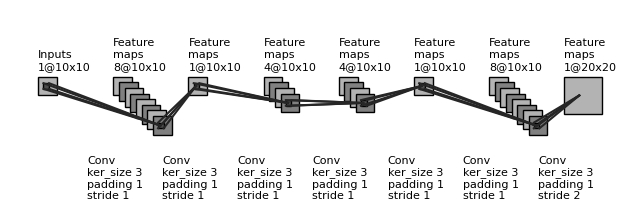

Generate this figure with matplotlib:
"""
[redacted]
All rights reserved.

Redistribution and use in source and binary forms, with or without
    modification, are permitted provided that the following conditions are met:

1. Redistributions of source code must retain the above copyright notice, this
    list of conditions and the following disclaimer.

2. Redistributions in binary form must reproduce the above copyright notice,
    this list of conditions and the following disclaimer in the documentation
    and/or other materials provided with the distribution.

3. Neither the name of the copyright holder nor the names of its contributors
    may be used to endorse or promote products derived from this software
    without specific prior written permission.

THIS SOFTWARE IS PROVIDED BY THE COPYRIGHT HOLDERS AND CONTRIBUTORS "AS IS"
    AND ANY EXPRESS OR IMPLIED WARRANTIES, INCLUDING, BUT NOT LIMITED TO, THE
    IMPLIED WARRANTIES OF MERCHANTABILITY AND FITNESS FOR A PARTICULAR PURPOSE
    ARE DISCLAIMED. IN NO EVENT SHALL THE COPYRIGHT HOLDER OR CONTRIBUTORS BE
    LIABLE FOR ANY DIRECT, INDIRECT, INCIDENTAL, SPECIAL, EXEMPLARY, OR
    CONSEQUENTIAL DAMAGES (INCLUDING, BUT NOT LIMITED TO, PROCUREMENT OF
    SUBSTITUTE GOODS OR SERVICES; LOSS OF USE, DATA, OR PROFITS; OR BUSINESS
    INTERRUPTION) HOWEVER CAUSED AND ON ANY THEORY OF LIABILITY, WHETHER IN
    CONTRACT, STRICT LIABILITY, OR TORT (INCLUDING NEGLIGENCE OR OTHERWISE)
    ARISING IN ANY WAY OUT OF THE USE OF THIS SOFTWARE, EVEN IF ADVISED OF THE
    POSSIBILITY OF SUCH DAMAGE.
"""


# https://github.com/gwding/draw_convnet
import os
import numpy as np
import matplotlib.pyplot as plt
plt.rcdefaults()
from matplotlib.lines import Line2D
from matplotlib.patches import Rectangle
from matplotlib.patches import Circle

NumDots = 4
NumConvMax = 8
NumFcMax = 20
White = 1.
Light = 0.7
Medium = 0.5
Dark = 0.3
Darker = 0.15
Black = 0.


def add_layer(patches, colors, size=(24, 24), num=5,
              top_left=[0, 0],
              loc_diff=[3, -3],
              ):
    # add a rectangle
    top_left = np.array(top_left)
    loc_diff = np.array(loc_diff)
    loc_start = top_left - np.array([0, size[0]])
    for ind in range(num):
        patches.append(Rectangle(loc_start + ind * loc_diff, size[1], size[0]))
        if ind % 2:
            colors.append(Medium)
        else:
            colors.append(Light)


def add_layer_with_omission(patches, colors, size=(24, 24),
                            num=5, num_max=8,
                            num_dots=4,
                            top_left=[0, 0],
                            loc_diff=[3, -3],
                            ):
    # add a rectangle
    top_left = np.array(top_left)
    loc_diff = np.array(loc_diff)
    loc_start = top_left - np.array([0, size[0]])
    this_num = min(num, num_max)
    start_omit = (this_num - num_dots) // 2
    end_omit = this_num - start_omit
    start_omit -= 1
    for ind in range(this_num):
        if (num > num_max) and (start_omit < ind < end_omit):
            omit = True
        else:
            omit = False

        if omit:
            patches.append(
                Circle(loc_start + ind * loc_diff + np.array(size) / 2, 0.5))
        else:
            patches.append(Rectangle(loc_start + ind * loc_diff,
                                     size[1], size[0]))

        if omit:
            colors.append(Black)
        elif ind % 2:
            colors.append(Medium)
        else:
            colors.append(Light)


def add_mapping(patches, colors, start_ratio, end_ratio, patch_size, ind_bgn,
                top_left_list, loc_diff_list, num_show_list, size_list):

    start_loc = top_left_list[ind_bgn] \
        + (num_show_list[ind_bgn] - 1) * np.array(loc_diff_list[ind_bgn]) \
        + np.array([start_ratio[0] * (size_list[ind_bgn][1] - patch_size[1]),
                    - start_ratio[1] * (size_list[ind_bgn][0] - patch_size[0])]
                   )




    end_loc = top_left_list[ind_bgn + 1] \
        + (num_show_list[ind_bgn + 1] - 1) * np.array(
            loc_diff_list[ind_bgn + 1]) \
        + np.array([end_ratio[0] * size_list[ind_bgn + 1][1],
                    - end_ratio[1] * size_list[ind_bgn + 1][0]])


    patches.append(Rectangle(start_loc, patch_size[1], -patch_size[0]))
    colors.append(Dark)
    patches.append(Line2D([start_loc[0], end_loc[0]],
                          [start_loc[1], end_loc[1]]))
    colors.append(Darker)
    patches.append(Line2D([start_loc[0] + patch_size[1], end_loc[0]],
                          [start_loc[1], end_loc[1]]))
    colors.append(Darker)
    patches.append(Line2D([start_loc[0], end_loc[0]],
                          [start_loc[1] - patch_size[0], end_loc[1]]))
    colors.append(Darker)
    patches.append(Line2D([start_loc[0] + patch_size[1], end_loc[0]],
                          [start_loc[1] - patch_size[0], end_loc[1]]))
    colors.append(Darker)



def label(xy, text, xy_off=[0, 4]):
    plt.text(xy[0] + xy_off[0], xy[1] + xy_off[1], text,
             family='sans-serif', size=8)


if __name__ == '__main__':

    fc_unit_size = 2
    layer_width = 40
    flag_omit = True

    patches = []
    colors = []

    fig, ax = plt.subplots()


    ############################
    # conv layers
    size_list = [(10, 10), (10, 10), (10, 10), (10, 10), (10, 10), (10, 10), (10, 10), (20, 20)]
    num_list = [1, 8, 1, 4, 4, 1, 8, 1]
    x_diff_list = [0, layer_width, layer_width, layer_width, layer_width, layer_width, layer_width, layer_width,
                   layer_width, layer_width]
    text_list = ['Inputs'] + ['Feature\nmaps'] * (len(size_list) - 1)
    loc_diff_list = [[3, -3]] * len(size_list)

    num_show_list = list(map(min, num_list, [NumConvMax] * len(num_list)))
    top_left_list = np.c_[np.cumsum(x_diff_list), np.zeros(len(x_diff_list))]

    for ind in range(len(size_list)-1,-1,-1):
        if flag_omit:
            add_layer_with_omission(patches, colors, size=size_list[ind],
                                    num=num_list[ind],
                                    num_max=NumConvMax,
                                    num_dots=NumDots,
                                    top_left=top_left_list[ind],
                                    loc_diff=loc_diff_list[ind])
        else:
            add_layer(patches, colors, size=size_list[ind],
                      num=num_show_list[ind],
                      top_left=top_left_list[ind], loc_diff=loc_diff_list[ind])
        label(top_left_list[ind], text_list[ind] + '\n{}@{}x{}'.format(
            num_list[ind], size_list[ind][0], size_list[ind][1]))

    ############################
    # in between layers
    start_ratio_list = [[0.4, 0.5], [0.4, 0.5], [0.4, 0.5], [0.4, 0.5], [0.4, 0.5], [0.4, 0.5],
                        [0.4, 0.5]]
    end_ratio_list = [[0.4, 0.5], [0.4, 0.5], [0.4, 0.5], [0.4, 0.5], [0.4, 0.5], [0.4, 0.5],
                      [0.4, 0.5]]
    patch_size_list = [(3, 3), (3, 3), (3, 3), (3, 3), (3, 3), (3, 3), (3, 3)]
    ind_bgn_list = range(len(patch_size_list))
    text_list = ['Conv', 'Conv', 'Conv', 'Conv', 'Conv', 'Conv', 'Conv']
    padding = [1, 1, 1, 1, 1, 1, 1]
    stride = [1, 1, 1, 1, 1, 1, 2]
    for ind in range(len(patch_size_list)):
        add_mapping(
            patches, colors, start_ratio_list[ind], end_ratio_list[ind],
            patch_size_list[ind], ind,
            top_left_list, loc_diff_list, num_show_list, size_list)
        label(top_left_list[ind], text_list[ind] + '\nker_size {}'.format(
            patch_size_list[ind][0]) + '\npadding {}'.format(padding[ind]) +
              '\nstride {}'.format(stride[ind]), xy_off=[26, -65]
        )


    ############################
    # fully connected layers
    # size_list = [(fc_unit_size, fc_unit_size)] * 3
    # num_list = [768, 500, 2]
    # num_show_list = list(map(min, num_list, [NumFcMax] * len(num_list)))
    # x_diff_list = [sum(x_diff_list) + layer_width, layer_width, layer_width]
    # top_left_list = np.c_[np.cumsum(x_diff_list), np.zeros(len(x_diff_list))]
    # loc_diff_list = [[fc_unit_size, -fc_unit_size]] * len(top_left_list)
    # text_list = ['Hidden\nunits'] * (len(size_list) - 1) + ['Outputs']
    #
    # for ind in range(len(size_list)):
    #     if flag_omit:
    #         add_layer_with_omission(patches, colors, size=size_list[ind],
    #                                 num=num_list[ind],
    #                                 num_max=NumFcMax,
    #                                 num_dots=NumDots,
    #                                 top_left=top_left_list[ind],
    #                                 loc_diff=loc_diff_list[ind])
    #     else:
    #         add_layer(patches, colors, size=size_list[ind],
    #                   num=num_show_list[ind],
    #                   top_left=top_left_list[ind],
    #                   loc_diff=loc_diff_list[ind])
    #     label(top_left_list[ind], text_list[ind] + '\n{}'.format(
    #         num_list[ind]))
    #
    # text_list = ['Flatten\n', 'Fully\nconnected', 'Fully\nconnected']
    #
    # for ind in range(len(size_list)):
    #     label(top_left_list[ind], text_list[ind], xy_off=[-10, -65])
    #
    # ############################
    for patch, color in zip(patches, colors):
        patch.set_color(color * np.ones(3))
        if isinstance(patch, Line2D):
            ax.add_line(patch)
        else:
            patch.set_edgecolor(Black * np.ones(3))
            ax.add_patch(patch)

    plt.tight_layout()
    plt.axis('equal')
    plt.axis('off')
    plt.show()
    fig.set_size_inches(8, 2.5)

    fig_dir = './'
    fig_ext = '.png'
    fig.savefig(os.path.join(fig_dir, 'convnet_fig' + fig_ext),
                bbox_inches='tight', pad_inches=0)
